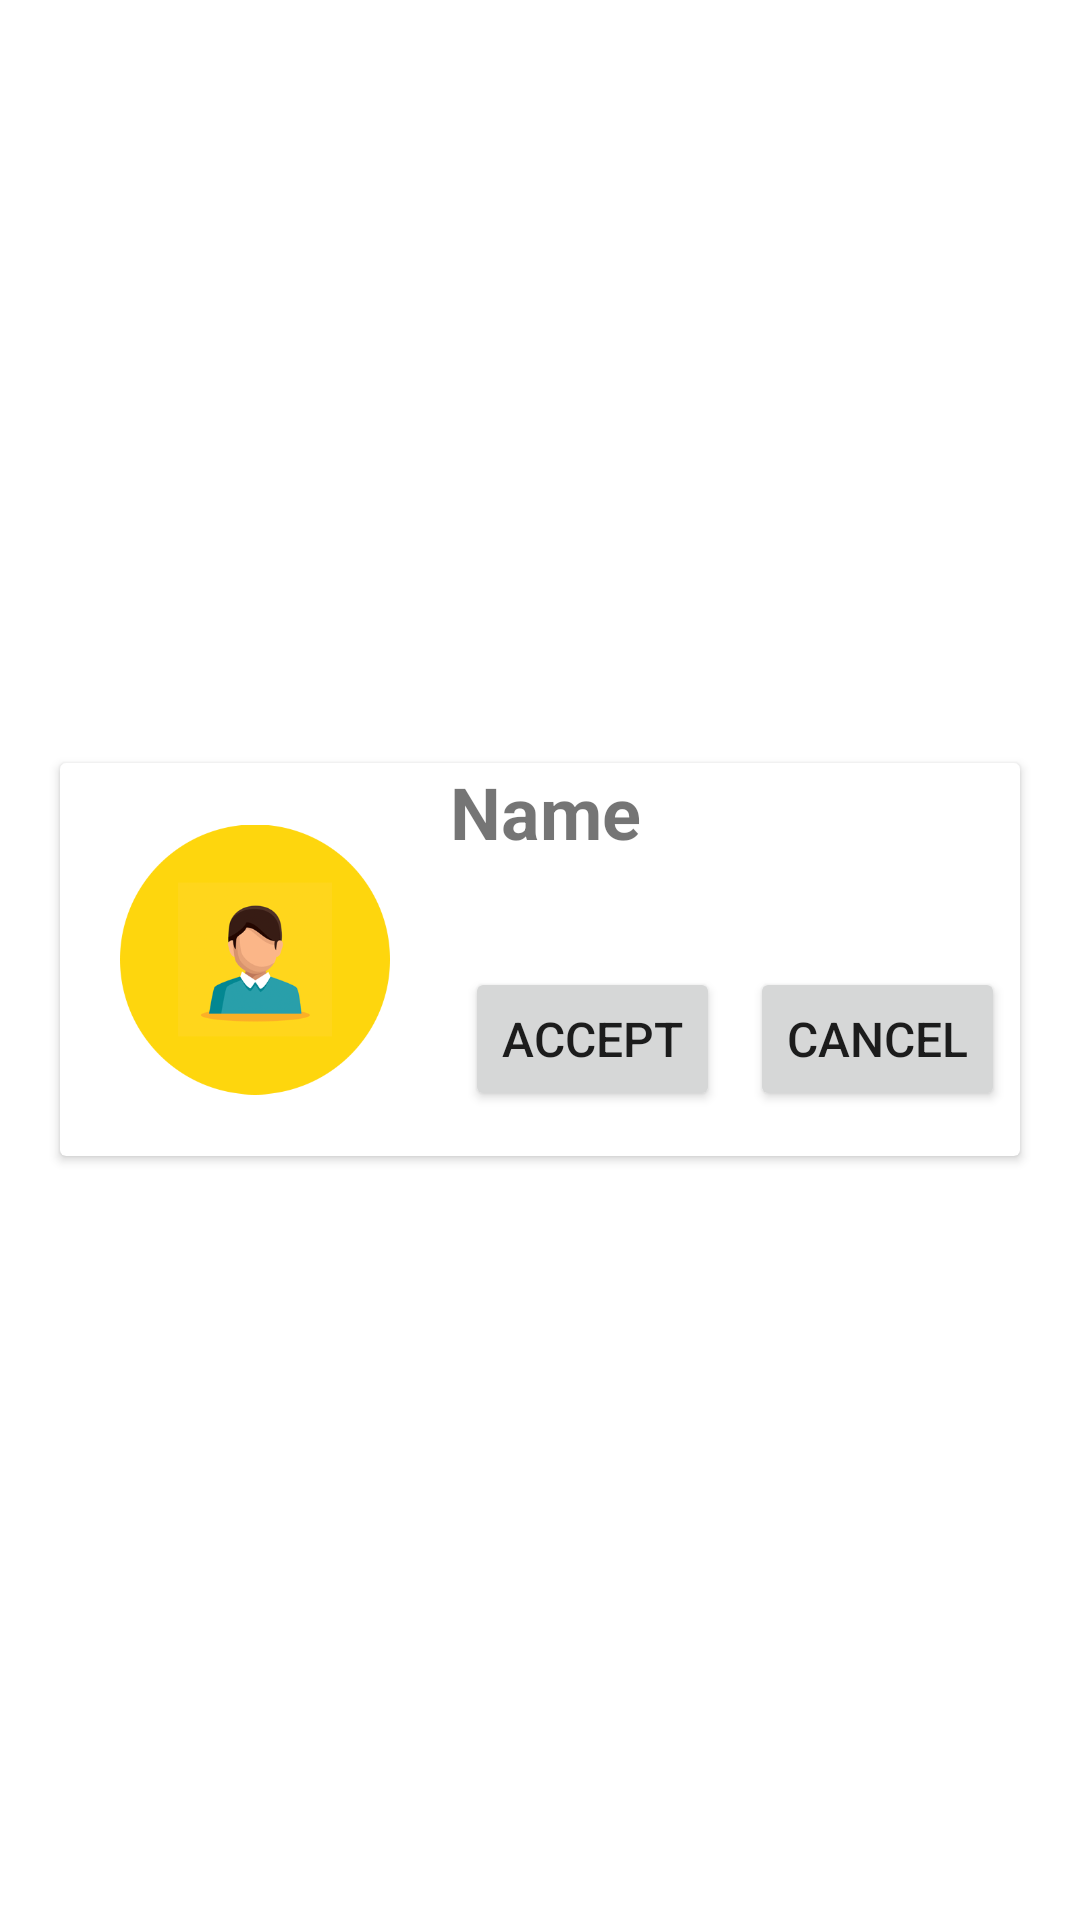

Write the Android layout XML for this screen, with the resource values it uses.
<!-- AndroidManifest.xml: application theme Theme.LetsBeFriends -->
<!-- res/layout/request_view.xml -->
<?xml version="1.0" encoding="utf-8"?>
<RelativeLayout xmlns:android="http://schemas.android.com/apk/res/android"
    xmlns:app="http://schemas.android.com/apk/res-auto"
    android:layout_width="match_parent"
    android:layout_height="match_parent"
    android:gravity="center">


    <androidx.cardview.widget.CardView
        android:layout_width="match_parent"
        android:layout_height="wrap_content"
        android:layout_marginStart="20dp"
        android:layout_marginTop="20dp"
        android:layout_marginEnd="20dp"
        android:layout_marginBottom="20dp"
        android:background="#FFFFFF"
        android:padding="20dp">

        <LinearLayout
            android:layout_width="match_parent"
            android:layout_height="match_parent"
            android:orientation="horizontal">

            <ImageView
                android:id="@+id/imageView3"
                android:layout_width="90dp"
                android:layout_height="131dp"
                android:layout_marginStart="20dp"
                android:layout_marginEnd="20dp"
                app:srcCompat="@drawable/profile" />

            <LinearLayout
                android:layout_width="match_parent"
                android:layout_height="match_parent"
                android:orientation="vertical">

                <TextView
                    android:id="@+id/cardName"
                    android:layout_width="match_parent"
                    android:layout_height="wrap_content"
                    android:layout_weight="1"
                    android:text="Name"
                    android:textSize="24sp"
                    android:textStyle="bold" />

                <LinearLayout
                    android:layout_width="match_parent"
                    android:layout_height="wrap_content"
                    android:layout_weight="1"
                    android:gravity="bottom"
                    android:orientation="horizontal">

                    <Button
                        android:id="@+id/cardSend"
                        android:layout_width="50dp"
                        android:layout_height="wrap_content"
                        android:layout_margin="5dp"
                        android:layout_weight="1"
                        android:padding="5dp"
                        android:text="Accept"
                        android:textSize="16sp" />

                    <Button
                        android:id="@+id/cardCancel"
                        android:layout_width="50dp"
                        android:layout_height="wrap_content"
                        android:layout_margin="5dp"
                        android:layout_weight="1"
                        android:padding="5dp"
                        android:text="Cancel"
                        android:textSize="16sp" />

                </LinearLayout>
            </LinearLayout>

        </LinearLayout>

    </androidx.cardview.widget.CardView>

</RelativeLayout>
<!-- resources referenced by this layout -->
<resources>
  <!-- drawable profile: png bitmap (drawable, 27760 bytes) -->
  <style name="Theme.LetsBeFriends" parent="Theme.MaterialComponents.DayNight.DarkActionBar">
          
          <item name="colorPrimary">@color/purple_500</item>
          <item name="colorPrimaryVariant">@color/purple_700</item>
          <item name="colorOnPrimary">@color/white</item>
          
          <item name="colorSecondary">@color/teal_200</item>
          <item name="colorSecondaryVariant">@color/teal_700</item>
          <item name="colorOnSecondary">@color/black</item>
  
          
          <item name="android:statusBarColor" tools:targetApi="l">?attr/colorPrimaryVariant</item>
          
      </style>
  <color name="purple_500">#FF6200EE</color>
  <color name="purple_700">#FF3700B3</color>
  <color name="white">#FFFFFFFF</color>
  <color name="teal_200">#FF03DAC5</color>
  <color name="teal_700">#FF018786</color>
  <color name="black">#FF000000</color>
</resources>
